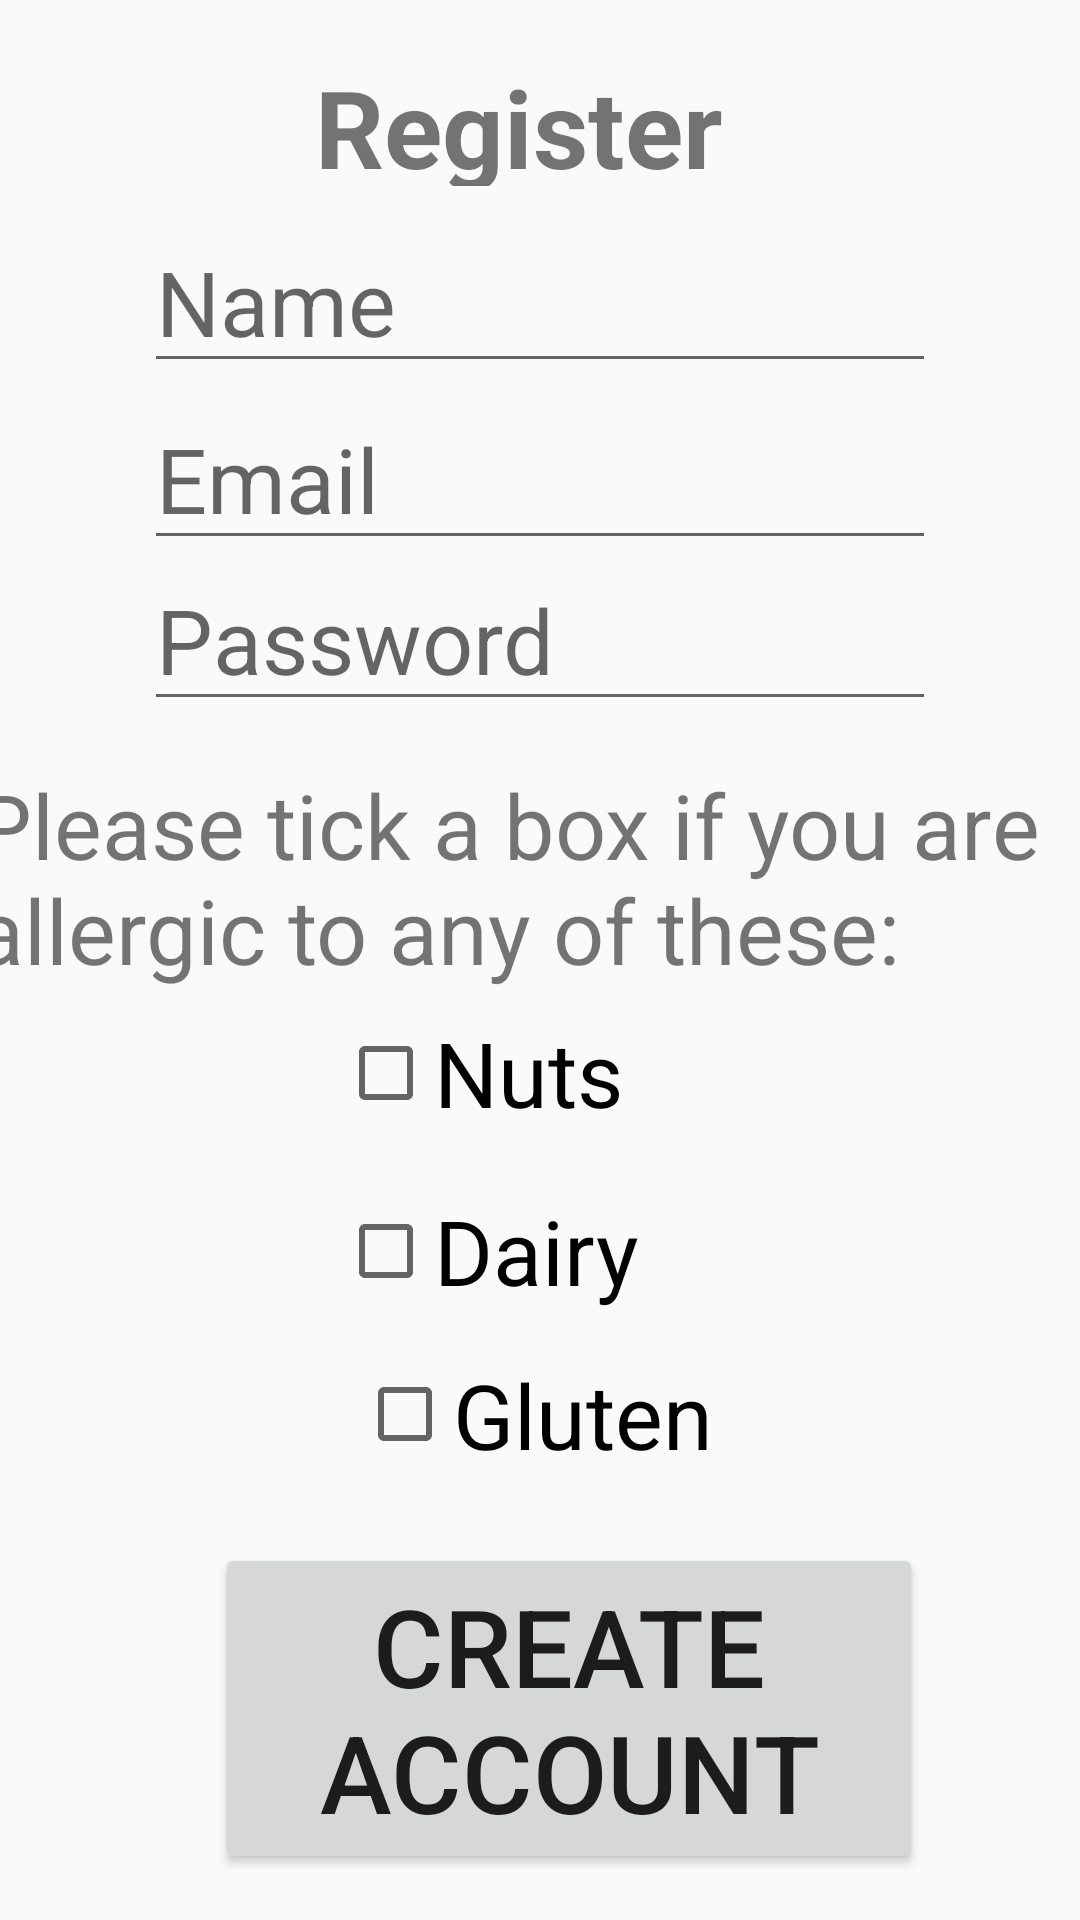

The Android layout XML behind this screen, and the referenced resources:
<!-- AndroidManifest.xml: application theme AppTheme -->
<!-- res/layout/activity_register.xml -->
<?xml version="1.0" encoding="utf-8"?>
<android.support.constraint.ConstraintLayout xmlns:android="http://schemas.android.com/apk/res/android"
    xmlns:app="http://schemas.android.com/apk/res-auto"
    xmlns:tools="http://schemas.android.com/tools"
    android:layout_width="match_parent"
    android:layout_height="match_parent"
    tools:context=".RegisterActivity"
    tools:layout_editor_absoluteY="81dp">

    <EditText
        android:id="@+id/editTextPassword"
        android:layout_width="264dp"
        android:layout_height="49dp"
        android:layout_marginStart="8dp"
        android:layout_marginLeft="8dp"
        android:layout_marginTop="8dp"
        android:layout_marginEnd="8dp"
        android:layout_marginRight="8dp"
        android:layout_marginBottom="8dp"
        android:ems="10"
        android:hint="@string/password"
        android:inputType="textPersonName"
        android:textSize="30sp"
        app:layout_constraintBottom_toBottomOf="parent"
        app:layout_constraintEnd_toEndOf="parent"
        app:layout_constraintStart_toStartOf="parent"
        app:layout_constraintTop_toTopOf="parent"
        app:layout_constraintVertical_bias="0.319" />

    <EditText
        android:id="@+id/editTextEmail"
        android:layout_width="264dp"
        android:layout_height="wrap_content"
        android:layout_marginStart="8dp"
        android:layout_marginLeft="8dp"
        android:layout_marginTop="8dp"
        android:layout_marginEnd="8dp"
        android:layout_marginRight="8dp"
        android:layout_marginBottom="8dp"
        android:ems="10"
        android:hint="@string/email"
        android:inputType="textPersonName"
        android:textSize="30sp"
        app:layout_constraintBottom_toBottomOf="parent"
        app:layout_constraintEnd_toEndOf="parent"
        app:layout_constraintStart_toStartOf="parent"
        app:layout_constraintTop_toTopOf="parent"
        app:layout_constraintVertical_bias="0.214" />

    <TextView
        android:id="@+id/textViewAllergens"
        android:layout_width="368dp"
        android:layout_height="90dp"
        android:layout_marginStart="8dp"
        android:layout_marginLeft="8dp"
        android:layout_marginTop="8dp"
        android:layout_marginEnd="8dp"
        android:layout_marginRight="8dp"
        android:layout_marginBottom="8dp"
        android:text="@string/text_allergens"
        android:textSize="30sp"
        app:layout_constraintBottom_toBottomOf="parent"
        app:layout_constraintEnd_toEndOf="parent"
        app:layout_constraintHorizontal_bias="0.703"
        app:layout_constraintStart_toStartOf="parent"
        app:layout_constraintTop_toTopOf="@+id/textViewRegister"
        app:layout_constraintVertical_bias="0.443" />

    <TextView
        android:id="@+id/textViewRegister"
        android:layout_width="150dp"
        android:layout_height="44dp"
        android:layout_marginStart="8dp"
        android:layout_marginLeft="8dp"
        android:layout_marginTop="8dp"
        android:layout_marginEnd="8dp"
        android:layout_marginRight="8dp"
        android:layout_marginBottom="8dp"
        android:text="@string/text_register"
        android:textSize="36sp"
        android:textStyle="bold"
        app:layout_constraintBottom_toBottomOf="parent"
        app:layout_constraintEnd_toEndOf="parent"
        app:layout_constraintStart_toStartOf="parent"
        app:layout_constraintTop_toTopOf="parent"
        app:layout_constraintVertical_bias="0.017" />

    <EditText
        android:id="@+id/editTextName"
        android:layout_width="264dp"
        android:layout_height="49dp"
        android:layout_marginStart="8dp"
        android:layout_marginLeft="8dp"
        android:layout_marginTop="8dp"
        android:layout_marginEnd="8dp"
        android:layout_marginRight="8dp"
        android:layout_marginBottom="8dp"
        android:ems="10"
        android:hint="@string/name"
        android:inputType="textPersonName"
        android:textSize="30sp"
        app:layout_constraintBottom_toBottomOf="parent"
        app:layout_constraintEnd_toEndOf="parent"
        app:layout_constraintStart_toStartOf="parent"
        app:layout_constraintTop_toTopOf="parent"
        app:layout_constraintVertical_bias="0.123" />

    <CheckBox
        android:id="@+id/checkBoxNuts"
        android:layout_width="135dp"
        android:layout_height="46dp"
        android:layout_marginStart="8dp"
        android:layout_marginLeft="8dp"
        android:layout_marginTop="8dp"
        android:layout_marginEnd="8dp"
        android:layout_marginRight="8dp"
        android:layout_marginBottom="8dp"
        android:text="@string/nuts"
        android:textSize="30sp"
        app:layout_constraintBottom_toBottomOf="parent"
        app:layout_constraintEnd_toEndOf="parent"
        app:layout_constraintStart_toStartOf="parent"
        app:layout_constraintTop_toTopOf="parent"
        app:layout_constraintVertical_bias="0.565" />

    <CheckBox
        android:id="@+id/checkBoxDairy"
        android:layout_width="135dp"
        android:layout_height="46dp"
        android:layout_marginStart="8dp"
        android:layout_marginLeft="8dp"
        android:layout_marginTop="8dp"
        android:layout_marginEnd="8dp"
        android:layout_marginRight="8dp"
        android:layout_marginBottom="8dp"
        android:text="@string/dairy"
        android:textSize="30sp"
        app:layout_constraintBottom_toBottomOf="parent"
        app:layout_constraintEnd_toEndOf="parent"
        app:layout_constraintStart_toStartOf="parent"
        app:layout_constraintTop_toTopOf="parent"
        app:layout_constraintVertical_bias="0.668" />

    <CheckBox
        android:id="@+id/checkBoxGluten"
        android:layout_width="135dp"
        android:layout_height="47dp"
        android:layout_marginStart="8dp"
        android:layout_marginLeft="8dp"
        android:layout_marginTop="8dp"
        android:layout_marginEnd="8dp"
        android:layout_marginRight="8dp"
        android:layout_marginBottom="8dp"
        android:text="@string/gluten"
        android:textSize="30sp"
        app:layout_constraintBottom_toBottomOf="parent"
        app:layout_constraintEnd_toEndOf="parent"
        app:layout_constraintHorizontal_bias="0.531"
        app:layout_constraintStart_toStartOf="parent"
        app:layout_constraintTop_toTopOf="@+id/textViewRegister"
        app:layout_constraintVertical_bias="0.755" />

    <Button
        android:id="@+id/buttonCreateA"
        android:layout_width="236dp"
        android:layout_height="wrap_content"
        android:layout_marginStart="8dp"
        android:layout_marginLeft="8dp"
        android:layout_marginTop="8dp"
        android:layout_marginEnd="8dp"
        android:layout_marginRight="8dp"
        android:layout_marginBottom="8dp"
        android:text="@string/create_account"
        android:textSize="36sp"
        app:layout_constraintBottom_toBottomOf="parent"
        app:layout_constraintEnd_toEndOf="parent"
        app:layout_constraintHorizontal_bias="0.591"
        app:layout_constraintStart_toStartOf="parent"
        app:layout_constraintTop_toTopOf="parent"
        app:layout_constraintVertical_bias="0.986" />

</android.support.constraint.ConstraintLayout>
<!-- resources referenced by this layout -->
<resources>
  <string name="create_account">Create Account</string>
  <string name="dairy">Dairy</string>
  <string name="email">Email</string>
  <string name="gluten">Gluten</string>
  <string name="name">Name</string>
  <string name="nuts">Nuts</string>
  <string name="password">Password</string>
  <string name="text_allergens">Please tick a box if you are allergic to any of these:</string>
  <string name="text_register">Register</string>
  <style name="AppTheme" parent="Theme.AppCompat.Light.DarkActionBar">
          <item name="colorPrimary">@color/colorPrimary</item>
          <item name="colorPrimaryDark">@color/colorPrimaryDark</item>
          <item name="colorAccent">@color/colorAccent</item>
      </style>
  <color name="colorPrimary">#76a9e3</color>
  <color name="colorPrimaryDark">#1c67bc</color>
  <color name="colorAccent">#D81B60</color>
</resources>
